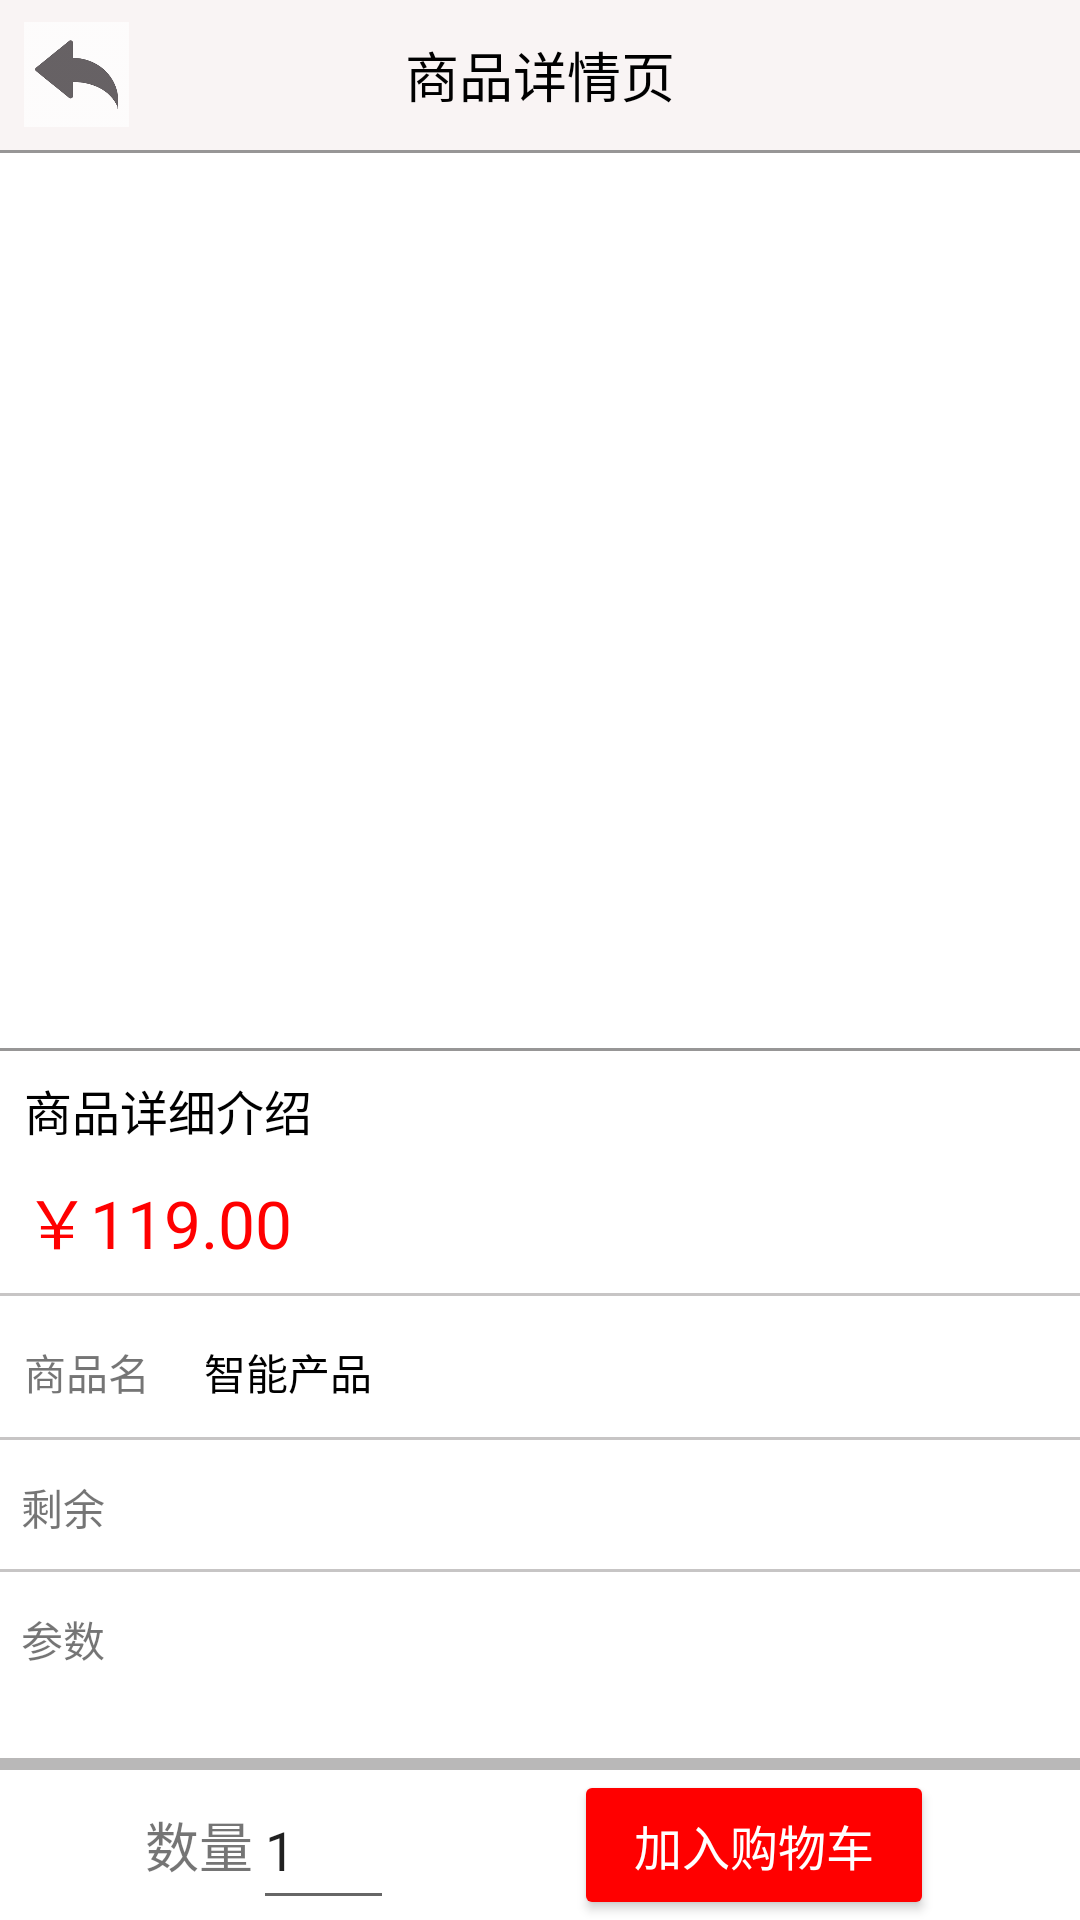

This screen was rendered from an Android layout file. Write that file and the resources it references.
<!-- AndroidManifest.xml: application theme Theme.Class_lesson -->
<!-- res/layout/activity_detail.xml -->
<?xml version="1.0" encoding="utf-8"?>
<RelativeLayout xmlns:android="http://schemas.android.com/apk/res/android"
    xmlns:app="http://schemas.android.com/apk/res-auto"
    android:orientation="vertical" android:layout_width="match_parent"
    android:layout_height="match_parent"
    android:background="#fff"
    >
    <RelativeLayout
        android:layout_width="match_parent"
        android:layout_height="50dp"
        android:id="@+id/header_xiangqing"
        android:background="#f9f4f4"
        >
        <TextView
            android:layout_width="wrap_content"
            android:layout_height="wrap_content"
            android:id="@+id/xiangqingye"
            android:layout_centerInParent="true"
            android:text="商品详情页"
            android:textColor="#000"
            android:textSize="18sp"
            />
        <ImageView
            android:alpha="0.7"
            android:src="@mipmap/back"
            android:layout_width="35dp"
            android:layout_height="35dp"
            android:id="@+id/back_icons"
            android:layout_alignParentLeft="true"
            android:layout_centerVertical="true"
            android:layout_marginLeft="8dp"/>
    </RelativeLayout>
    <TextView
        android:layout_width="match_parent"
        android:layout_height="1dp"
        android:id="@+id/zt"
        android:background="#979696"
        android:layout_below="@id/header_xiangqing"
        />

    <ImageView
        android:id="@+id/shop_icons_xiangqing"
        android:layout_width="390dp"
        android:layout_height="300dp"
        android:layout_below="@+id/zt"
        android:layout_marginLeft="10dp"
        android:layout_marginTop="-2dp" />

    <TextView
        android:layout_width="match_parent"
        android:layout_height="1dp"
        android:id="@+id/zt2"
        android:layout_below="@id/shop_icons_xiangqing"
        android:background="#979696"
        />
    <TextView
        android:layout_width="wrap_content"
        android:layout_height="wrap_content"
        android:id="@+id/tit_desc_xiangqing"
        android:layout_below="@id/zt2"
        android:text="商品详细介绍"
        android:textColor="#000"
        android:textSize="16sp"
        android:layout_marginTop="8dp"
        android:layout_marginLeft="8dp"
        />
    <TextView
        android:gravity="center"
        android:layout_width="wrap_content"
        android:layout_height="wrap_content"
        android:id="@+id/price_xiangqing"
        android:text="￥119.00"
        android:textColor="#f00"
        android:textSize="22sp"
        android:layout_marginTop="9dp"
        android:layout_marginLeft="8dp"
        android:layout_below="@+id/tit_desc_xiangqing"
        android:layout_alignParentStart="true" />
    <TextView
        android:layout_width="match_parent"
        android:layout_height="1dp"
        android:id="@+id/xian1"
        android:layout_below="@id/price_xiangqing"
        android:background="#c7c5c5"
        android:layout_marginTop="8dp"
        />
    <TextView
        android:layout_width="match_parent"
        android:layout_height="1dp"
        android:id="@+id/xian2"
        android:layout_below="@id/xian1"
        android:background="#c7c5c5"
        android:layout_marginTop="47dp"
        />
    <TextView
        android:layout_width="wrap_content"
        android:layout_height="wrap_content"
        android:id="@+id/bai"
        android:text="商品名"
        android:layout_below="@+id/xian1"
        android:layout_alignStart="@+id/price_xiangqing"
        android:layout_marginTop="15dp" />
    <TextView
        android:layout_width="wrap_content"
        android:layout_height="wrap_content"
        android:id="@+id/bai_text"
        android:textColor="#000"
        android:text="智能产品"
        android:layout_marginStart="18dp"
        android:layout_alignBaseline="@+id/bai"
        android:layout_alignBottom="@+id/bai"
        android:layout_toEndOf="@+id/bai" />
    <TextView
        android:layout_width="wrap_content"
        android:layout_height="wrap_content"
        android:id="@+id/ling"
        android:text="剩余"
        android:layout_below="@id/xian2"
        android:layout_marginTop="12dp"
        android:layout_marginLeft="7dp"
        />

    <TextView
        android:id="@+id/ling_icons"
        android:layout_width="78dp"
        android:layout_height="31dp"
        android:textColor="@color/red"
        android:layout_below="@id/xian2"
        android:layout_marginLeft="15dp"
        android:layout_marginTop="7dp"
        android:layout_toRightOf="@id/ling"
        android:gravity="center" />
    <TextView
        android:layout_width="match_parent"
        android:layout_height="1dp"
        android:id="@+id/xian3"
        android:layout_below="@id/ling_icons"
        android:background="#c7c5c5"
        android:layout_marginTop="5dp"
        />

    <RelativeLayout
        android:id="@+id/cuxiao"
        android:layout_width="match_parent"
        android:layout_height="123dp"
        android:layout_above="@+id/kong_xiangqing"
        android:layout_below="@id/xian3"
        android:layout_marginBottom="30dp">

        <TextView
            android:id="@+id/cuxiao_text"
            android:layout_width="wrap_content"
            android:layout_height="wrap_content"
            android:layout_marginLeft="7dp"
            android:layout_marginTop="12dp"
            android:text="参数" />

        <TextView
            android:id="@+id/cuxiao_icon"
            android:layout_width="355dp"
            android:layout_height="118dp"
            android:layout_marginLeft="7dp"
            android:layout_marginTop="10dp"
            android:layout_toRightOf="@id/cuxiao_text" />
    </RelativeLayout>
    <RelativeLayout
        android:layout_width="match_parent"
        android:layout_height="50dp"
        android:id="@+id/button_btn_xiangqing"
        android:background="#fff"
        android:layout_alignParentBottom="true"
        android:layout_alignParentStart="true">
        <LinearLayout
            android:gravity="center_horizontal"
            android:layout_width="match_parent"
            android:layout_height="match_parent">
            <TextView
                android:textSize="18dp"
                android:gravity="center"
                android:text="数量"
                android:layout_width="wrap_content"
                android:layout_height="match_parent"/>

            <EditText
                android:id="@+id/CommodityCount"
                android:inputType="number"
                android:text="1"
                android:min="1"
                android:layout_width="47dp"
                android:layout_height="match_parent" />
            <Button

                android:backgroundTint="@color/red"
                android:layout_marginLeft="60dp"
                android:layout_width="120dp"
                android:layout_height="match_parent"
                android:id="@+id/add_cars"
                android:layout_alignParentRight="true"
                android:text="加入购物车"
                android:textColor="#fff"
                android:gravity="center"
                android:textSize="16sp"/>
        </LinearLayout>

    </RelativeLayout>
    <TextView
        android:layout_width="match_parent"
        android:layout_height="4dp"
        android:id="@+id/kong_xiangqing"
        android:layout_above="@id/button_btn_xiangqing"
        android:background="#b9b8b8" />
</RelativeLayout>
<!-- resources referenced by this layout -->
<resources>
  <color name="red">#FF0000</color>
  <!-- mipmap back: png bitmap (mipmap-xxxhdpi, 6645 bytes) -->
  <style name="Theme.Class_lesson" parent="Theme.MaterialComponents.DayNight.NoActionBar">
          
          <item name="colorPrimary">@color/purple_500</item>
          <item name="colorPrimaryVariant">@color/purple_700</item>
          <item name="colorOnPrimary">@color/white</item>
          
          <item name="colorSecondary">@color/teal_200</item>
          <item name="colorSecondaryVariant">@color/teal_700</item>
          <item name="colorOnSecondary">@color/black</item>
          
          <item name="android:statusBarColor">?attr/colorPrimaryVariant</item>
          
      </style>
  <color name="purple_500">#FF6200EE</color>
  <color name="purple_700">#FF3700B3</color>
  <color name="white">#FFFFFFFF</color>
  <color name="teal_200">#FF03DAC5</color>
  <color name="teal_700">#FF018786</color>
  <color name="black">#FF000000</color>
</resources>
